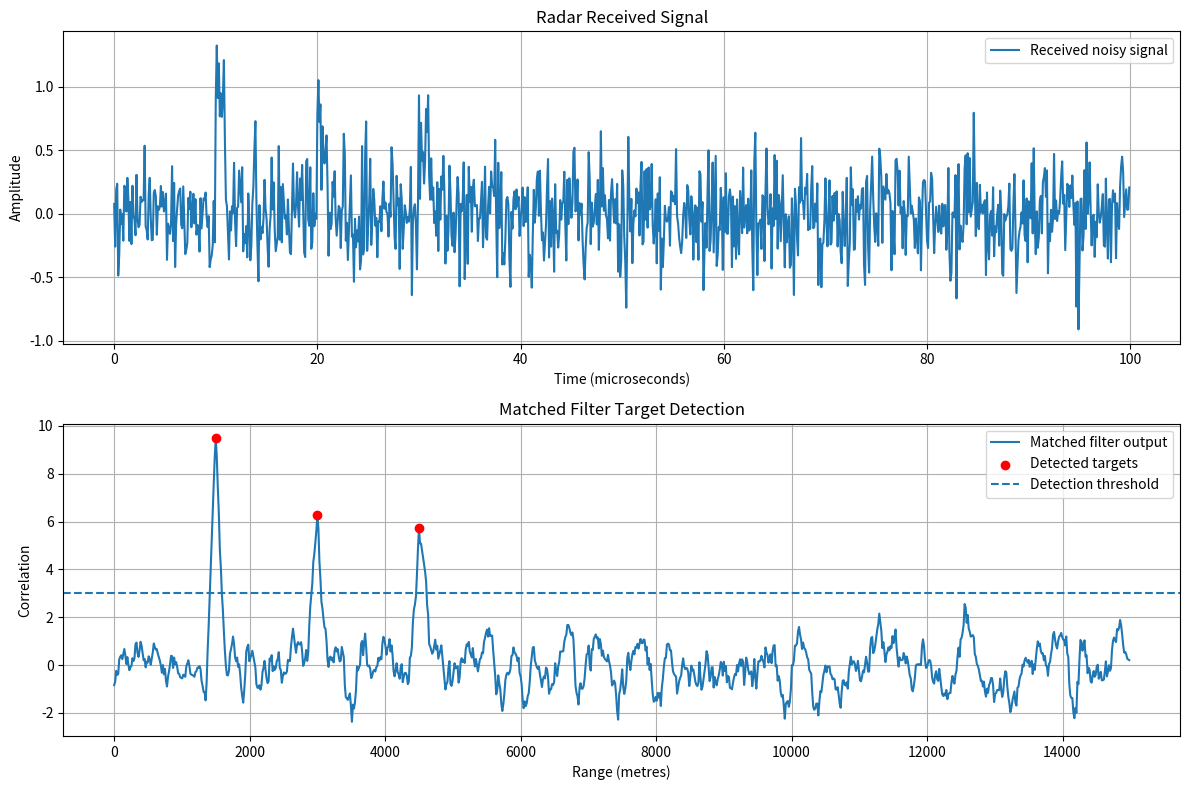

Python code for this plot:

import numpy as np
import matplotlib.pyplot as plt
from scipy.signal import correlate, correlation_lags, find_peaks

# -----------------------------------------
# RADARIQ - MATCHED FILTERING
# -----------------------------------------

C = 3e8
FS = 10e6
DURATION = 100e-6
NUM_SAMPLES = int(FS * DURATION)

TARGET_DISTANCES = [1500, 3000, 4500]
TARGET_AMPLITUDES = [1.0, 0.7, 0.5]

PULSE_WIDTH = 10
NOISE_STD = 0.25
RANDOM_SEED = 42

# -----------------------------------------
# STEP 1: GENERATE TRANSMITTED PULSE
# -----------------------------------------

transmitted_pulse = np.ones(PULSE_WIDTH)

# -----------------------------------------
# STEP 2: GENERATE RECEIVED SIGNAL
# -----------------------------------------

time = np.arange(NUM_SAMPLES) / FS

received_signal = np.zeros(NUM_SAMPLES)

for distance, amplitude in zip(
    TARGET_DISTANCES, TARGET_AMPLITUDES
):
    delay = (2 * distance) / C
    delay_samples = int(round(delay * FS))

    received_signal[
        delay_samples:delay_samples + PULSE_WIDTH
    ] += amplitude

# Add Gaussian noise
rng = np.random.default_rng(RANDOM_SEED)

noise = rng.normal(
    0,
    NOISE_STD,
    NUM_SAMPLES
)

received_signal += noise

# -----------------------------------------
# STEP 3: APPLY MATCHED FILTER
# -----------------------------------------

correlation = correlate(
    received_signal,
    transmitted_pulse,
    mode="full",
    method="fft"
)

lags = correlation_lags(
    len(received_signal),
    len(transmitted_pulse),
    mode="full"
)

# Keep only non-negative delays
valid = lags >= 0

correlation = correlation[valid]
lags = lags[valid]

# -----------------------------------------
# STEP 4: DETECT TARGETS
# -----------------------------------------

THRESHOLD = 3.0

peaks, properties = find_peaks(
    correlation,
    height=THRESHOLD,
    distance=2 * PULSE_WIDTH
)

detected_distances = (
    lags[peaks] / FS
) * C / 2

# -----------------------------------------
# STEP 5: DISPLAY RESULTS
# -----------------------------------------

print("\nRADARIQ - MATCHED FILTERING")
print("--------------------------------")

print(f"Sampling frequency: {FS / 1e6:.2f} MHz")
print(f"Pulse width: {PULSE_WIDTH} samples")
print(f"Noise standard deviation: {NOISE_STD}")
print(f"Detection threshold: {THRESHOLD:.2f}")

print("\nACTUAL TARGETS")

for distance in TARGET_DISTANCES:
    print(f"Target distance: {distance:.2f} m")

print("\nDETECTED TARGETS")

for i, distance in enumerate(detected_distances):
    print(
        f"Detection {i + 1}: "
        f"Distance = {distance:.2f} m"
    )

print(f"\nTotal detections: {len(detected_distances)}")
print(f"Actual targets: {len(TARGET_DISTANCES)}")

print("\nMATCHED FILTERING COMPLETE")

# -----------------------------------------
# STEP 6: VISUALIZE RESULTS
# -----------------------------------------

plt.figure(figsize=(12, 8))

plt.subplot(2, 1, 1)

plt.plot(
    time * 1e6,
    received_signal,
    label="Received noisy signal"
)

plt.xlabel("Time (microseconds)")
plt.ylabel("Amplitude")
plt.title("Radar Received Signal")
plt.grid()
plt.legend()

plt.subplot(2, 1, 2)

range_axis = (lags / FS) * C / 2

plt.plot(
    range_axis,
    correlation,
    label="Matched filter output"
)

plt.scatter(
    detected_distances,
    correlation[peaks],
    color="red",
    label="Detected targets",
    zorder=3
)

plt.axhline(
    THRESHOLD,
    linestyle="--",
    label="Detection threshold"
)

plt.xlabel("Range (metres)")
plt.ylabel("Correlation")
plt.title("Matched Filter Target Detection")
plt.grid()
plt.legend()

plt.tight_layout()
plt.show()
